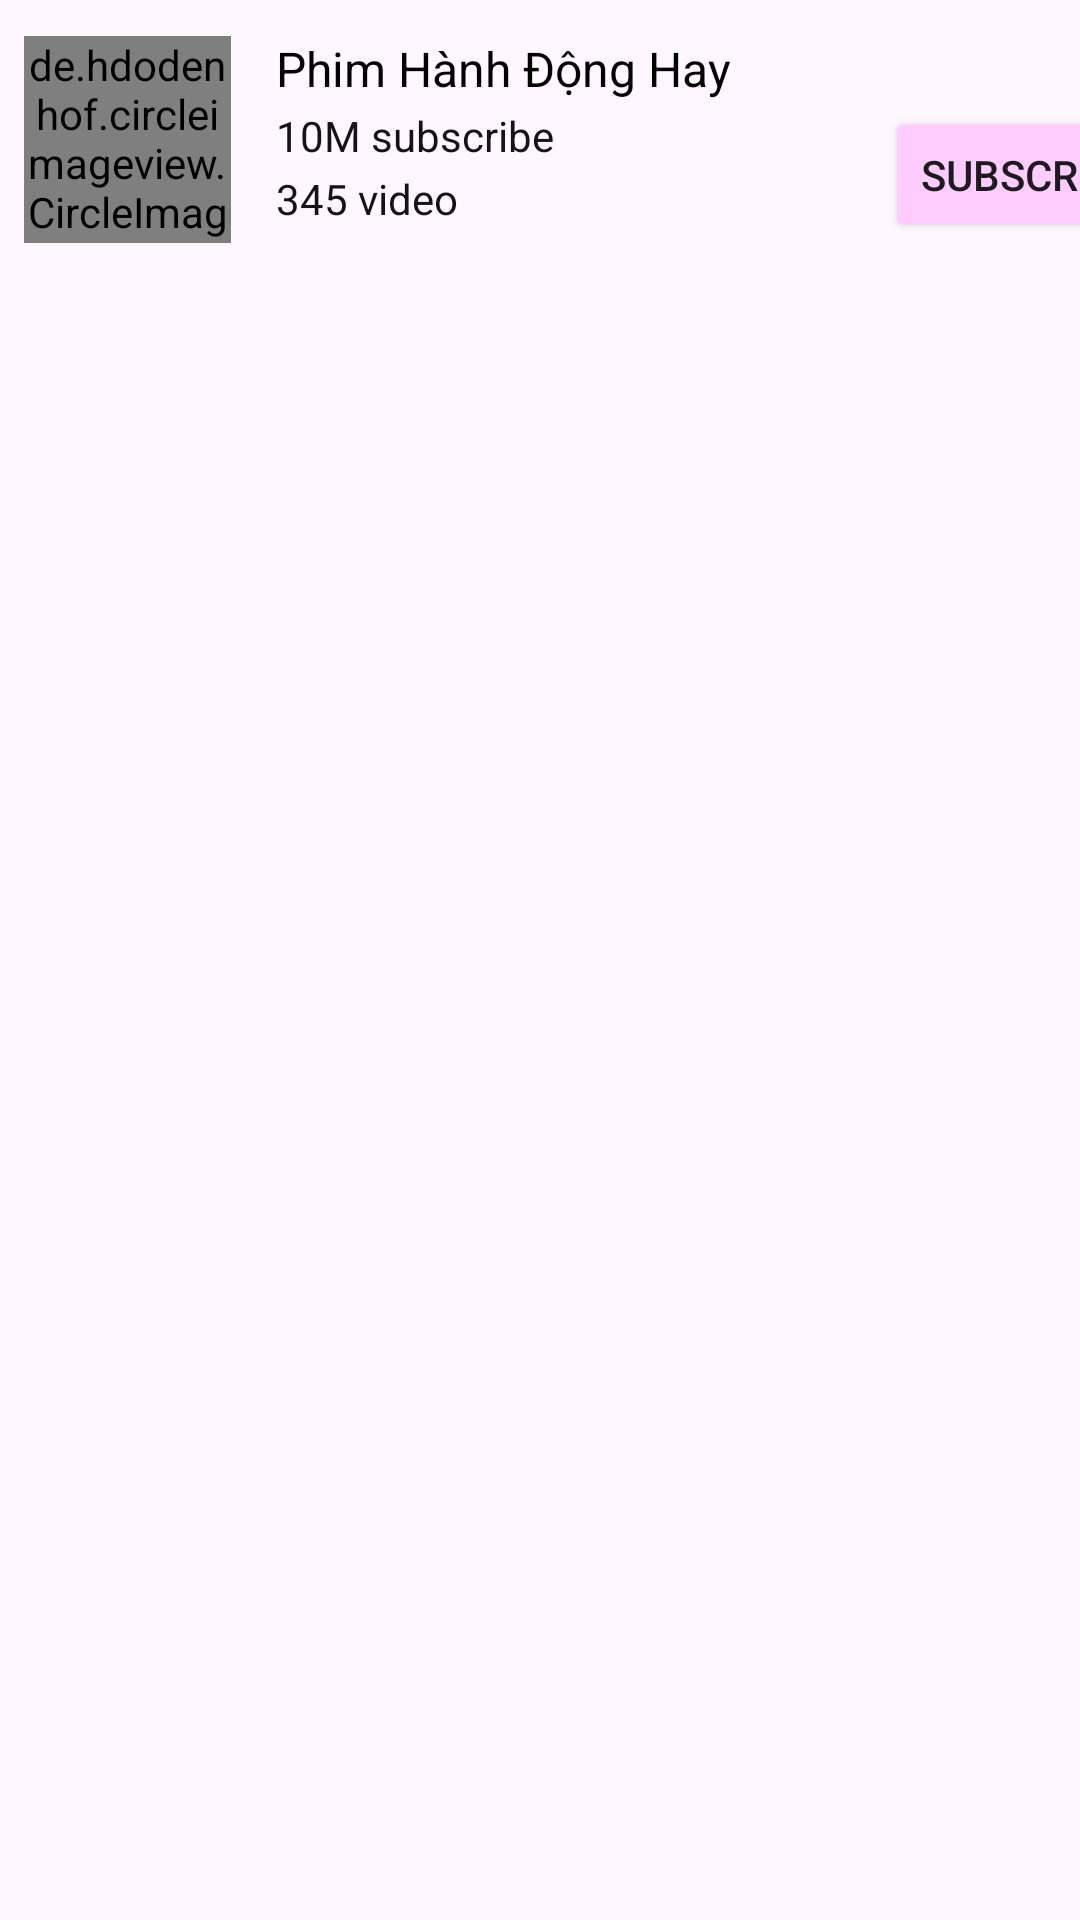

Layout XML and referenced resources for this Android screen:
<!-- AndroidManifest.xml: application theme Theme.YouToBePre -->
<!-- res/layout/recycler_item_channel.xml -->
<layout
    xmlns:android="http://schemas.android.com/apk/res/android"
    >
<LinearLayout
    android:orientation="horizontal"
    android:layout_width="match_parent"
    android:layout_height="wrap_content">

    <de.hdodenhof.circleimageview.CircleImageView
        android:id="@+id/image_channel"
        android:layout_width="69dp"
        android:layout_height="69dp"
        android:layout_marginStart="8dp"
        android:layout_marginTop="12dp"
        android:layout_marginBottom="12dp"


        />

    <LinearLayout
        android:layout_marginTop="12dp"
        android:layout_width="315dp"
        android:layout_marginLeft="15dp"
        android:orientation="vertical"
        android:layout_height="wrap_content">
        <TextView
            android:id="@+id/textContent"
            android:layout_width="match_parent"
            android:layout_height="wrap_content"
            android:textColor="@color/titleColor"
            android:maxLines="2"
            android:textSize="16sp"
            android:ellipsize="end"
            android:text="Phim Hành Động Hay"/>

        <LinearLayout
            android:layout_width="315dp"
            android:layout_marginTop="2dp"
            android:orientation="horizontal"
            android:layout_height="wrap_content">
            <LinearLayout
                android:layout_width="185dp"
                android:orientation="vertical"
                android:layout_height="wrap_content">
                <TextView
                    android:id="@+id/tv_subscription"
                    android:text="10M subscribe"
                    android:maxLines="2"
                    android:textSize="14sp"
                    android:textColor="@color/darkText"
                    android:layout_width="match_parent"
                    android:layout_height="wrap_content"/>
                <TextView
                    android:id="@+id/tv_video_count"
                    android:textColor="@color/darkText"
                    android:layout_marginTop="2dp"
                    android:maxLines="2"
                    android:text="345 video"
                    android:layout_width="match_parent"
                    android:layout_height="wrap_content"/>
            </LinearLayout>

            <Button
                android:id="@+id/btnSubscribeChannel"
                android:text="@string/Subscribe"
                android:layout_marginLeft="18dp"
                android:backgroundTint="#FFCCFF"
                android:layout_width="wrap_content"
                android:layout_height="45dp"/>
        </LinearLayout>
    </LinearLayout>

</LinearLayout>

</layout>
<!-- resources referenced by this layout -->
<resources>
  <color name="darkText">#141414</color>
  <color name="titleColor">#000000</color>
  <string name="Subscribe">Subscribe</string>
  <style name="Theme.YouToBePre" parent="Base.Theme.YouToBePre" />
  <style name="Base.Theme.YouToBePre" parent="Theme.Material3.DayNight.NoActionBar">
          
          
      </style>
</resources>
